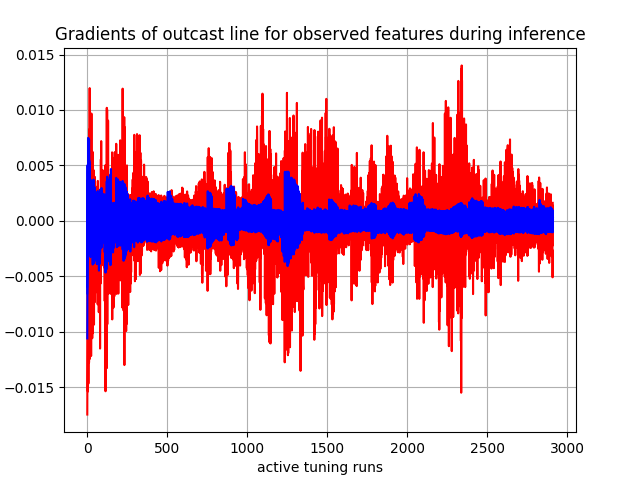

Source data for this figure (header and first rows):
, 0, 1, 2, 3, 4, 5, 6, 7, 8, 9, 10, 11, 12, 13, 14, 15, 16
0, tensor(-0.00119147), tensor(-0.00594211), tensor(-0.00518669), tensor(-0.00205606), tensor(-0.00654278), tensor(-0.01061034), tensor(0.00094237), tensor(0.00264446), tensor(0.00350512), tensor(0.00496502), tensor(0.00488082), tensor(0.00038486), tensor(-0.00089037), tensor(0.00274744), tensor(-0.00202824), tensor(-0.00396217), tensor(-0.01747664)
1, tensor(-0.00026026), tensor(-0.00243441), tensor(-0.00079719), tensor(-0.00155905), tensor(-0.00336616), tensor(-0.00448599), tensor(0.00032123), tensor(0.00079438), tensor(0.00111719), tensor(0.00162362), tensor(0.00300393), tensor(0.00143759), tensor(0.00107367), tensor(1.82548101e-05), tensor(-0.00213869), tensor(-0.00332458), tensor(-0.01289686)
2, tensor(-0.00029483), tensor(-0.00155932), tensor(0.00148883), tensor(-0.00127754), tensor(-0.00242043), tensor(-0.00162553), tensor(0.00027257), tensor(0.00083705), tensor(0.00127896), tensor(0.00202228), tensor(0.00260332), tensor(0.00103890), tensor(0.00083068), tensor(0.00083599), tensor(-0.00157649), tensor(-0.00257245), tensor(-0.00696786)
3, tensor(-0.00096696), tensor(-0.00333710), tensor(-0.00184734), tensor(-0.00124898), tensor(-0.00360512), tensor(-0.00339787), tensor(0.00065733), tensor(0.00190227), tensor(0.00259891), tensor(0.00367083), tensor(0.00342137), tensor(-7.70058905e-05), tensor(-0.00084260), tensor(0.00253391), tensor(-0.00090174), tensor(-0.00203997), tensor(-0.00144291)
4, tensor(-0.00063975), tensor(-0.00017055), tensor(0.00433700), tensor(-0.00098592), tensor(-0.00097605), tensor(0.00451427), tensor(0.00023934), tensor(0.00102366), tensor(0.00181480), tensor(0.00305328), tensor(0.00161082), tensor(-0.00056676), tensor(-0.00064474), tensor(0.00266900), tensor(-0.00093319), tensor(-0.00200574), tensor(-0.01539697)
5, tensor(-0.00018168), tensor(-0.00103302), tensor(0.00287905), tensor(-0.00144345), tensor(-0.00207807), tensor(-0.00254446), tensor(0.00020123), tensor(0.00057874), tensor(0.00097248), tensor(0.00147489), tensor(0.00317562), tensor(0.00157751), tensor(0.00153340), tensor(0.00036847), tensor(-0.00189895), tensor(-0.00287507), tensor(-0.00899244)
6, tensor(-4.37789204e-05), tensor(0.00214535), tensor(0.00669153), tensor(-0.00032265), tensor(0.00206476), tensor(0.00748401), tensor(-0.00032767), tensor(-0.00055976), tensor(-4.25728103e-05), tensor(0.00086680), tensor(0.00089495), tensor(0.00018021), tensor(0.00079079), tensor(0.00044649), tensor(-0.00055452), tensor(-0.00050435), tensor(0.00570090)
7, tensor(-0.00023845), tensor(0.00109658), tensor(-0.00144388), tensor(-0.00109821), tensor(-0.00021977), tensor(0.00350899), tensor(0.00015299), tensor(0.00083386), tensor(0.00163372), tensor(0.00304244), tensor(0.00222365), tensor(0.00079136), tensor(0.00149820), tensor(0.00269873), tensor(-0.00123244), tensor(-0.00237574), tensor(-0.01468992)
8, tensor(-0.00100623), tensor(-0.00214945), tensor(0.00047513), tensor(-0.00150866), tensor(-0.00251257), tensor(-0.00039259), tensor(0.00091392), tensor(0.00301564), tensor(0.00423408), tensor(0.00623533), tensor(0.00511840), tensor(0.00065129), tensor(0.00027844), tensor(0.00469619), tensor(-0.00128266), tensor(-0.00251410), tensor(-0.00747382)
9, tensor(2.34233030e-05), tensor(0.00313225), tensor(0.00704194), tensor(-0.00068616), tensor(0.00197268), tensor(0.00733407), tensor(2.22419567e-05), tensor(0.00090591), tensor(0.00193252), tensor(0.00392361), tensor(0.00323595), tensor(0.00101064), tensor(0.00204504), tensor(0.00267187), tensor(-0.00082966), tensor(-0.00131625), tensor(0.00076721)
10, tensor(-0.00046110), tensor(0.00259696), tensor(0.00539187), tensor(-0.00049584), tensor(0.00223217), tensor(0.00669718), tensor(0.00031550), tensor(0.00158078), tensor(0.00258077), tensor(0.00431442), tensor(0.00329084), tensor(0.00018634), tensor(0.00052808), tensor(0.00385935), tensor(-0.00036486), tensor(-0.00063767), tensor(-0.00248856)
11, tensor(0.00029421), tensor(0.00451779), tensor(0.00735999), tensor(-9.26057983e-05), tensor(0.00381274), tensor(0.00620307), tensor(-0.00033109), tensor(0.00049326), tensor(0.00166687), tensor(0.00375765), tensor(0.00285917), tensor(0.00070784), tensor(0.00211762), tensor(0.00308829), tensor(-0.00036966), tensor(-0.00039820), tensor(-0.01278354)
12, tensor(9.47794324e-05), tensor(0.00339684), tensor(0.00413967), tensor(-0.00071683), tensor(0.00227056), tensor(0.00482215), tensor(0.00011811), tensor(0.00049708), tensor(0.00085769), tensor(0.00044508), tensor(0.00321109), tensor(0.00160766), tensor(0.00231600), tensor(0.00243578), tensor(-0.00097524), tensor(-0.00107213), tensor(-0.00057066)
13, tensor(0.00086889), tensor(0.00542734), tensor(0.00511071), tensor(0.00056491), tensor(0.00523576), tensor(0.00494096), tensor(-0.00093548), tensor(-0.00146697), tensor(-0.00070688), tensor(6.78141660e-05), tensor(-0.00128448), tensor(0.00096881), tensor(0.00271971), tensor(0.00231456), tensor(0.00027446), tensor(0.00130748), tensor(0.00824227)
14, tensor(-0.00015234), tensor(-0.00018842), tensor(0.00391936), tensor(-0.00079612), tensor(-0.00022686), tensor(0.00257563), tensor(0.00036224), tensor(0.00169145), tensor(0.00227709), tensor(0.00288148), tensor(0.00338622), tensor(0.00139937), tensor(0.00172110), tensor(-0.00077006), tensor(-0.00062344), tensor(-0.00134917), tensor(-0.00478879)
15, tensor(-0.00019053), tensor(0.00209591), tensor(0.00336266), tensor(0.00059655), tensor(0.00299582), tensor(-0.00138239), tensor(-0.00025909), tensor(0.00053694), tensor(0.00165167), tensor(0.00311006), tensor(0.00236926), tensor(-0.00043962), tensor(-0.00029850), tensor(0.00268423), tensor(0.00120090), tensor(0.00200562), tensor(0.01197175)
16, tensor(-1.61037369e-05), tensor(0.00311672), tensor(0.00161635), tensor(-0.00091893), tensor(0.00025456), tensor(0.00261050), tensor(-5.16701039e-05), tensor(-0.00033646), tensor(-0.00014792), tensor(-0.00037285), tensor(-0.00100382), tensor(0.00150188), tensor(0.00245949), tensor(0.00201866), tensor(-0.00072264), tensor(-0.00193326), tensor(-0.01245278)
17, tensor(0.00075074), tensor(-0.00132974), tensor(0.00220746), tensor(-0.00046013), tensor(0.00038191), tensor(0.00220562), tensor(-0.00027449), tensor(0.00058479), tensor(0.00141627), tensor(0.00238655), tensor(0.00240979), tensor(0.00176559), tensor(0.00226064), tensor(-0.00084614), tensor(-0.00154037), tensor(-0.00144755), tensor(-0.01149686)
18, tensor(0.00012647), tensor(0.00252539), tensor(0.00182071), tensor(1.62421056e-05), tensor(0.00201264), tensor(-0.00118529), tensor(0.00028232), tensor(0.00131659), tensor(0.00190010), tensor(0.00222965), tensor(-0.00043484), tensor(0.00199553), tensor(0.00254907), tensor(0.00182337), tensor(0.00055063), tensor(0.00126158), tensor(0.00961547)
19, tensor(-0.00018796), tensor(0.00148281), tensor(0.00197885), tensor(-0.00058923), tensor(0.00163290), tensor(0.00311222), tensor(0.00014628), tensor(0.00078661), tensor(0.00140421), tensor(0.00191503), tensor(0.00214596), tensor(0.00071914), tensor(0.00042425), tensor(-0.00066840), tensor(8.41474757e-05), tensor(-0.00059084), tensor(0.00230596)
20, tensor(4.48290666e-05), tensor(0.00227835), tensor(0.00224379), tensor(-0.00016721), tensor(0.00298293), tensor(0.00279938), tensor(6.28742710e-05), tensor(0.00161239), tensor(0.00233589), tensor(0.00197546), tensor(0.00185487), tensor(0.00013342), tensor(0.00087779), tensor(0.00190496), tensor(-9.44358544e-05), tensor(-0.00084228), tensor(-0.00640061)
21, tensor(-0.00090470), tensor(-0.00327561), tensor(0.00097351), tensor(-0.00113232), tensor(-0.00312343), tensor(0.00103170), tensor(0.00088608), tensor(0.00247971), tensor(0.00278614), tensor(0.00202832), tensor(0.00180392), tensor(0.00146383), tensor(-5.38701488e-06), tensor(0.00166920), tensor(-0.00115447), tensor(-0.00161252), tensor(-0.01149461)
22, tensor(0.00132661), tensor(0.00293976), tensor(-0.00078383), tensor(0.00102498), tensor(0.00368837), tensor(-0.00096577), tensor(-0.00125601), tensor(-0.00209938), tensor(-0.00131457), tensor(0.00035099), tensor(0.00123062), tensor(0.00173063), tensor(0.00302974), tensor(0.00115089), tensor(0.00093886), tensor(0.00281409), tensor(0.00835121)
23, tensor(-0.00070511), tensor(0.00084802), tensor(0.00141707), tensor(-0.00045469), tensor(0.00092768), tensor(-0.00096403), tensor(0.00068213), tensor(0.00118564), tensor(0.00060236), tensor(-0.00084210), tensor(-0.00040965), tensor(0.00112392), tensor(0.00078954), tensor(-0.00046630), tensor(0.00118099), tensor(0.00077299), tensor(0.00739704)
24, tensor(-0.00053776), tensor(-0.00267381), tensor(0.00127851), tensor(-0.00070214), tensor(-0.00049158), tensor(0.00215550), tensor(2.44305647e-05), tensor(0.00048670), tensor(0.00115457), tensor(0.00139160), tensor(-0.00049159), tensor(0.00108888), tensor(0.00044685), tensor(-0.00058810), tensor(-0.00081407), tensor(-0.00260750), tensor(-0.01219618)
25, tensor(0.00036618), tensor(0.00252960), tensor(0.00100294), tensor(-0.00048448), tensor(-0.00010040), tensor(0.00096496), tensor(-4.70734994e-05), tensor(3.43661013e-05), tensor(-3.79120465e-05), tensor(0.00064475), tensor(0.00122812), tensor(0.00102250), tensor(0.00242532), tensor(0.00129881), tensor(-0.00025987), tensor(-0.00024439), tensor(-0.00249287)
26, tensor(0.00057764), tensor(0.00163894), tensor(0.00111409), tensor(0.00051938), tensor(0.00267841), tensor(-0.00072180), tensor(-6.66771884e-05), tensor(0.00036555), tensor(0.00029549), tensor(-0.00079306), tensor(-0.00040873), tensor(0.00173789), tensor(0.00224519), tensor(0.00108618), tensor(0.00134283), tensor(0.00217286), tensor(0.00967850)
27, tensor(-0.00028245), tensor(0.00125676), tensor(0.00100042), tensor(-0.00017497), tensor(0.00180432), tensor(0.00209143), tensor(-6.34328462e-05), tensor(0.00060864), tensor(0.00129030), tensor(0.00122861), tensor(0.00111268), tensor(0.00139457), tensor(0.00093405), tensor(-0.00049942), tensor(-0.00044554), tensor(-0.00029334), tensor(-0.00232076)
28, tensor(-0.00023847), tensor(-0.00259481), tensor(0.00122309), tensor(-0.00090404), tensor(-0.00068047), tensor(0.00168227), tensor(0.00032544), tensor(0.00012653), tensor(-0.00019429), tensor(0.00066241), tensor(-0.00037973), tensor(0.00159338), tensor(0.00051861), tensor(0.00100458), tensor(-0.00058131), tensor(-0.00257618), tensor(-0.01052600)
29, tensor(0.00032300), tensor(0.00214222), tensor(-0.00081096), tensor(0.00083536), tensor(0.00254450), tensor(-0.00095528), tensor(-0.00029623), tensor(0.00038115), tensor(0.00045377), tensor(-0.00071704), tensor(0.00103889), tensor(0.00085009), tensor(0.00220344), tensor(-0.00045644), tensor(0.00126059), tensor(0.00238905), tensor(0.00388888)
30, tensor(0.00017263), tensor(0.00116915), tensor(0.00076325), tensor(-0.00028475), tensor(-0.00078561), tensor(0.00099315), tensor(-0.00010179), tensor(-7.75463604e-07), tensor(0.00082820), tensor(0.00105497), tensor(-0.00036308), tensor(0.00185146), tensor(0.00157484), tensor(-0.00057763), tensor(0.00067999), tensor(0.00195229), tensor(0.00416725)
31, tensor(0.00057193), tensor(0.00131869), tensor(-0.00066103), tensor(-0.00043960), tensor(0.00225352), tensor(-0.00069475), tensor(8.04200681e-06), tensor(0.00016736), tensor(-0.00020224), tensor(0.00066156), tensor(0.00095341), tensor(0.00163428), tensor(0.00206519), tensor(0.00102361), tensor(-0.00080263), tensor(-0.00307517), tensor(-0.01059069)
32, tensor(0.00051069), tensor(-0.00200460), tensor(0.00079693), tensor(0.00019891), tensor(-0.00238261), tensor(0.00102674), tensor(-0.00019178), tensor(-1.13266124e-05), tensor(0.00014434), tensor(-0.00071124), tensor(-0.00036022), tensor(0.00209603), tensor(0.00156146), tensor(0.00047886), tensor(0.00064775), tensor(0.00193258), tensor(-0.00079819)
33, tensor(0.00027907), tensor(0.00137232), tensor(-0.00079196), tensor(0.00062442), tensor(0.00255337), tensor(-0.00058681), tensor(-9.60954785e-05), tensor(-0.00056773), tensor(-0.00073235), tensor(0.00059455), tensor(-0.00038227), tensor(0.00171668), tensor(0.00137740), tensor(-0.00045858), tensor(0.00123901), tensor(0.00206619), tensor(0.00622196)
34, tensor(-0.00062177), tensor(0.00061882), tensor(0.00102866), tensor(-0.00117938), tensor(0.00087421), tensor(-0.00081189), tensor(0.00044762), tensor(0.00080994), tensor(0.00058753), tensor(-0.00063051), tensor(0.00092829), tensor(0.00166699), tensor(0.00104846), tensor(-0.00042065), tensor(-0.00088629), tensor(-0.00394491), tensor(-0.01014657)
35, tensor(0.00025086), tensor(-0.00182458), tensor(-0.00127332), tensor(-0.00016855), tensor(-0.00196342), tensor(0.00096875), tensor(9.27684960e-05), tensor(-0.00066352), tensor(-0.00128344), tensor(-0.00103061), tensor(-0.00035466), tensor(0.00191330), tensor(0.00125627), tensor(0.00090327), tensor(0.00033181), tensor(0.00191981), tensor(0.00127220)
36, tensor(0.00070098), tensor(0.00101157), tensor(0.00108795), tensor(0.00080025), tensor(0.00220404), tensor(-0.00080105), tensor(-0.00071992), tensor(-0.00076478), tensor(-0.00026535), tensor(-0.00087379), tensor(-0.00039533), tensor(0.00121546), tensor(0.00178354), tensor(-0.00050305), tensor(0.00102272), tensor(0.00194265), tensor(0.00351842)
37, tensor(-0.00010071), tensor(0.00110450), tensor(0.00059376), tensor(-0.00067092), tensor(-0.00072731), tensor(0.00124274), tensor(0.00015972), tensor(-0.00070765), tensor(-0.00097995), tensor(0.00055090), tensor(-0.00037925), tensor(0.00160785), tensor(0.00104656), tensor(-0.00065516), tensor(-0.00067683), tensor(-0.00337498), tensor(-0.00385350)
38, tensor(0.00074464), tensor(0.00129591), tensor(-0.00070263), tensor(0.00044003), tensor(0.00256627), tensor(-0.00082364), tensor(-0.00033519), tensor(6.47119668e-05), tensor(0.00036927), tensor(-0.00072656), tensor(0.00084497), tensor(0.00136177), tensor(0.00106797), tensor(-0.00047712), tensor(-0.00052652), tensor(0.00215829), tensor(-0.00350743)
39, tensor(0.00045820), tensor(-0.00140017), tensor(-0.00109588), tensor(0.00014827), tensor(0.00062766), tensor(0.00096119), tensor(7.26372164e-05), tensor(-0.00072353), tensor(-0.00104002), tensor(0.00058374), tensor(-0.00031877), tensor(0.00128883), tensor(0.00098131), tensor(0.00019197), tensor(0.00185867), tensor(0.00372001), tensor(0.00458541)
40, tensor(-0.00075912), tensor(-0.00022645), tensor(0.00074878), tensor(8.86645794e-05), tensor(-0.00161943), tensor(-0.00083992), tensor(-0.00021836), tensor(0.00010675), tensor(0.00039802), tensor(-0.00067576), tensor(0.00079134), tensor(0.00088838), tensor(0.00034035), tensor(-0.00046806), tensor(-0.00039361), tensor(-0.00320365), tensor(-0.00442211)
41, tensor(0.00082260), tensor(0.00183988), tensor(-0.00087451), tensor(3.48775939e-05), tensor(0.00272090), tensor(0.00127575), tensor(-6.01693355e-05), tensor(-0.00077501), tensor(-0.00109360), tensor(0.00055385), tensor(-0.00031240), tensor(0.00114273), tensor(0.00095135), tensor(-0.00044467), tensor(0.00037329), tensor(0.00278166), tensor(8.39437271e-05)
42, tensor(-0.00045370), tensor(-0.00256791), tensor(0.00069272), tensor(-0.00117208), tensor(-0.00312489), tensor(0.00053840), tensor(0.00029458), tensor(0.00081731), tensor(0.00085012), tensor(-0.00062659), tensor(0.00075775), tensor(0.00105753), tensor(0.00066854), tensor(0.00083663), tensor(-0.00079642), tensor(-0.00382501), tensor(-0.00936623)
43, tensor(0.00126603), tensor(0.00187278), tensor(-0.00058317), tensor(0.00042899), tensor(0.00286106), tensor(-0.00042861), tensor(-0.00049763), tensor(-0.00169390), tensor(-0.00195578), tensor(-0.00099077), tensor(-0.00032172), tensor(0.00128398), tensor(0.00186967), tensor(-0.00081196), tensor(-0.00108001), tensor(0.00270206), tensor(-0.00316019)
44, tensor(0.00048116), tensor(0.00060771), tensor(-0.00097901), tensor(0.00026158), tensor(-0.00076022), tensor(-0.00084688), tensor(-0.00045786), tensor(-0.00013233), tensor(0.00035220), tensor(-0.00075985), tensor(-0.00031594), tensor(0.00094796), tensor(0.00084935), tensor(-0.00071917), tensor(-8.26527976e-05), tensor(-0.00305638), tensor(-0.00339318)
45, tensor(-0.00063203), tensor(-0.00168551), tensor(-0.00122229), tensor(-0.00054536), tensor(0.00047705), tensor(0.00076463), tensor(0.00016145), tensor(-0.00089437), tensor(-0.00127891), tensor(0.00057463), tensor(-0.00030018), tensor(0.00071283), tensor(0.00015999), tensor(-0.00084372), tensor(0.00042651), tensor(0.00304653), tensor(3.36677549e-05)
46, tensor(-0.00056805), tensor(0.00073388), tensor(0.00065444), tensor(-0.00055103), tensor(-0.00170173), tensor(-0.00072875), tensor(0.00020061), tensor(0.00085969), tensor(0.00105412), tensor(-0.00065663), tensor(0.00071862), tensor(0.00083270), tensor(0.00058878), tensor(0.00087934), tensor(-0.00064840), tensor(-0.00361786), tensor(-0.00734918)
47, tensor(0.00080295), tensor(0.00145002), tensor(-0.00082987), tensor(0.00087949), tensor(0.00273262), tensor(-0.00053286), tensor(-0.00054295), tensor(-0.00161874), tensor(-0.00166932), tensor(0.00054671), tensor(-0.00031141), tensor(0.00098685), tensor(0.00084138), tensor(-0.00082568), tensor(0.00038538), tensor(0.00108772), tensor(0.00396538)
48, tensor(-0.00023556), tensor(-0.00196564), tensor(0.00058449), tensor(-0.00051212), tensor(-0.00212085), tensor(0.00071808), tensor(0.00011532), tensor(0.00060477), tensor(0.00092751), tensor(-0.00062206), tensor(-0.00027026), tensor(0.00079702), tensor(0.00056669), tensor(-0.00070689), tensor(0.00020287), tensor(0.00042047), tensor(-0.00100485)
49, tensor(0.00044632), tensor(0.00165289), tensor(-0.00085590), tensor(0.00060980), tensor(0.00250140), tensor(-0.00051420), tensor(-0.00026183), tensor(-0.00137845), tensor(-0.00179904), tensor(-0.00089364), tensor(0.00067000), tensor(0.00067527), tensor(0.00057307), tensor(0.00082915), tensor(-0.00029587), tensor(-0.00176907), tensor(0.00029324)
50, tensor(2.79126143e-05), tensor(0.00046387), tensor(0.00060833), tensor(-0.00065332), tensor(-0.00164306), tensor(0.00105527), tensor(-0.00027425), tensor(-0.00189855), tensor(-0.00230966), tensor(-0.00099624), tensor(-0.00028976), tensor(0.00076083), tensor(0.00065872), tensor(-0.00064444), tensor(-0.00199669), tensor(-0.00011934), tensor(-0.00649899)
51, tensor(0.00090394), tensor(-0.00084794), tensor(-0.00087513), tensor(0.00017290), tensor(0.00128598), tensor(0.00078914), tensor(-0.00072292), tensor(-0.00043385), tensor(0.00024042), tensor(-0.00073783), tensor(-0.00028157), tensor(0.00073926), tensor(0.00080378), tensor(-0.00049387), tensor(-0.00084939), tensor(-0.00207626), tensor(-0.00033065)
52, tensor(-0.00083717), tensor(0.00091097), tensor(-0.00154294), tensor(-9.56720105e-05), tensor(-0.00123812), tensor(-0.00065666), tensor(0.00021183), tensor(-0.00086610), tensor(-0.00137052), tensor(0.00057669), tensor(-0.00027455), tensor(0.00053226), tensor(0.00018044), tensor(-0.00076116), tensor(0.00040917), tensor(0.00062549), tensor(-0.00443420)
53, tensor(0.00090522), tensor(0.00155955), tensor(-0.00097651), tensor(0.00035521), tensor(0.00241001), tensor(-0.00053854), tensor(-0.00020319), tensor(0.00054885), tensor(0.00110314), tensor(-0.00059938), tensor(0.00065913), tensor(0.00081162), tensor(0.00087700), tensor(3.54776348e-05), tensor(-0.00046915), tensor(-0.00207822), tensor(-0.00091126)
54, tensor(-0.00067599), tensor(-0.00241830), tensor(0.00039157), tensor(-0.00066684), tensor(-0.00230724), tensor(0.00072189), tensor(-0.00011891), tensor(-0.00140017), tensor(-0.00180326), tensor(0.00050990), tensor(-0.00029968), tensor(0.00060751), tensor(0.00041590), tensor(-0.00079963), tensor(-0.00215846), tensor(-0.00032038), tensor(-0.00535239)
55, tensor(0.00067682), tensor(0.00151905), tensor(-0.00095350), tensor(-0.00011795), tensor(0.00233983), tensor(-0.00054262), tensor(-0.00010935), tensor(0.00080252), tensor(0.00127663), tensor(-0.00055634), tensor(0.00062405), tensor(0.00053160), tensor(0.00106521), tensor(0.00076466), tensor(-0.00086322), tensor(-0.00231460), tensor(-0.00355475)
56, tensor(0.00054556), tensor(0.00012597), tensor(0.00072073), tensor(0.00090213), tensor(-0.00133860), tensor(-0.00076160), tensor(-0.00082244), tensor(-0.00209377), tensor(-0.00218151), tensor(0.00043713), tensor(0.00050886), tensor(0.00055875), tensor(0.00059535), tensor(-0.00077909), tensor(0.00029854), tensor(0.00069502), tensor(-0.00076423)
57, tensor(-0.00068377), tensor(-0.00204433), tensor(-0.00149831), tensor(-0.00061098), tensor(-0.00213724), tensor(0.00066413), tensor(0.00043319), tensor(0.00119763), tensor(0.00145892), tensor(-0.00048453), tensor(-0.00043445), tensor(0.00055599), tensor(0.00034731), tensor(-0.00074288), tensor(-0.00045106), tensor(-0.00246683), tensor(-0.00190537)
58, tensor(0.00086281), tensor(0.00175201), tensor(-0.00105792), tensor(0.00036872), tensor(0.00255395), tensor(-0.00043674), tensor(-0.00065956), tensor(-0.00204477), tensor(-0.00239725), tensor(-0.00079038), tensor(0.00052646), tensor(0.00058201), tensor(0.00066631), tensor(-0.00049013), tensor(-0.00220352), tensor(-6.83687031e-05), tensor(-0.00322901)
59, tensor(-0.00085462), tensor(-0.00077435), tensor(0.00049858), tensor(-0.00019179), tensor(-0.00155442), tensor(-0.00070596), tensor(0.00021321), tensor(0.00086213), tensor(0.00135328), tensor(-0.00055700), tensor(-0.00045326), tensor(0.00051489), tensor(0.00014801), tensor(-0.00079382), tensor(8.02708819e-05), tensor(0.00027096), tensor(-0.00214687)
... 2,850 more rows
